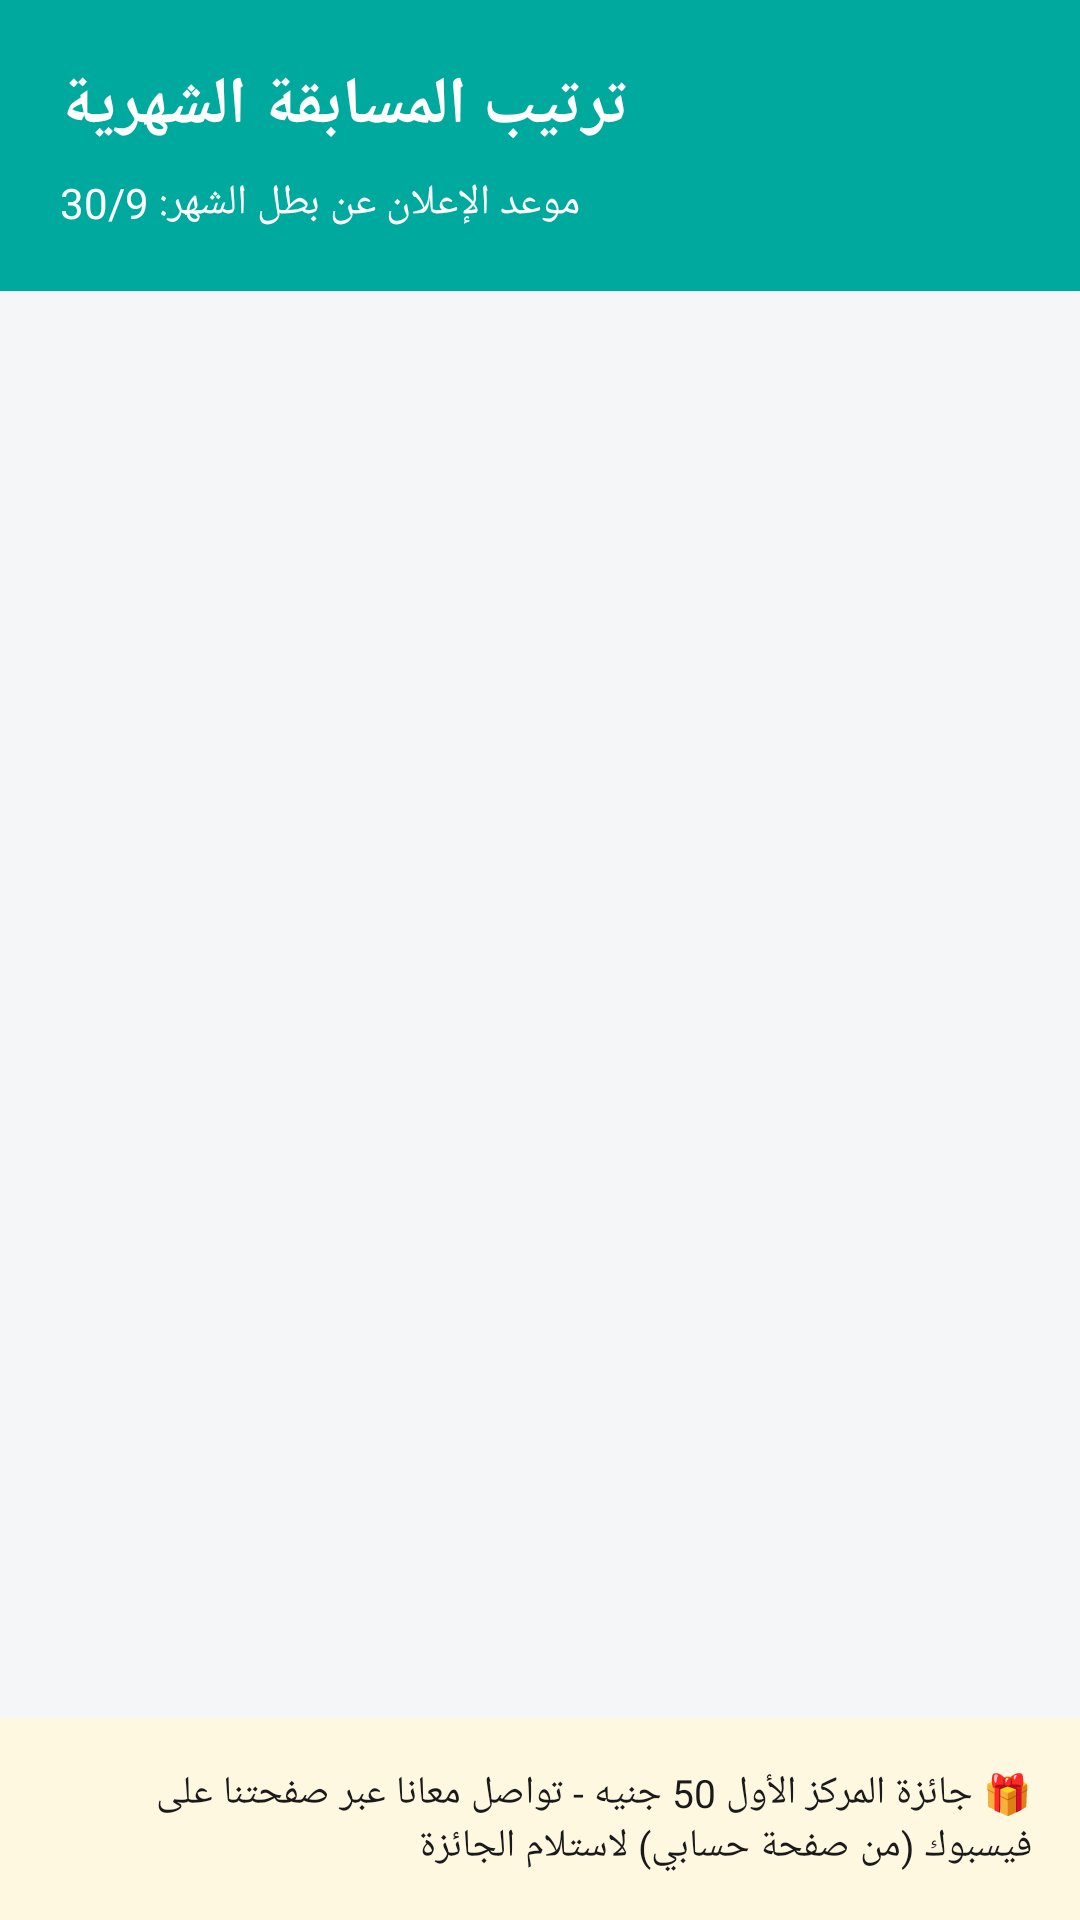

Write the Android layout XML for this screen, with the resource values it uses.
<!-- AndroidManifest.xml: application theme Theme.1Bac -->
<!-- res/layout/activity_leaderboard.xml -->
<?xml version="1.0" encoding="utf-8"?>
<LinearLayout xmlns:android="http://schemas.android.com/apk/res/android"
    android:layout_width="match_parent"
    android:layout_height="match_parent"
    android:orientation="vertical"
    android:background="@color/bg_gray">

    <LinearLayout
        android:layout_width="match_parent"
        android:layout_height="wrap_content"
        android:orientation="vertical"
        android:background="@color/teal_primary"
        android:padding="20dp">

        <TextView
            android:layout_width="wrap_content"
            android:layout_height="wrap_content"
            android:text="ترتيب المسابقة الشهرية"
            android:textSize="22sp"
            android:textStyle="bold"
            android:textColor="#FFFFFF" />

        <TextView
            android:id="@+id/deadlineText"
            android:layout_width="wrap_content"
            android:layout_height="wrap_content"
            android:layout_marginTop="8dp"
            android:text="موعد الإعلان عن بطل الشهر: 30/9"
            android:textSize="14sp"
            android:textColor="#FFFFFF" />
    </LinearLayout>

    <androidx.recyclerview.widget.RecyclerView
        android:id="@+id/leaderboardRecyclerView"
        android:layout_width="match_parent"
        android:layout_height="0dp"
        android:layout_weight="1"
        android:padding="10dp" />

    <TextView
        android:layout_width="match_parent"
        android:layout_height="wrap_content"
        android:padding="16dp"
        android:background="#FFF8E1"
        android:text="🎁 جائزة المركز الأول 50 جنيه - تواصل معانا عبر صفحتنا على فيسبوك (من صفحة حسابي) لاستلام الجائزة"
        android:textSize="13sp"
        android:textColor="@color/text_dark" />

</LinearLayout>
<!-- resources referenced by this layout -->
<resources>
  <color name="bg_gray">#F5F6F8</color>
  <color name="teal_primary">#00A99D</color>
  <color name="text_dark">#1A1A1A</color>
  <style name="Theme.1Bac" parent="Base.Theme.1Bac" />
  <style name="Base.Theme.1Bac" parent="Theme.Material3.DayNight.NoActionBar">
          
          
      </style>
</resources>
